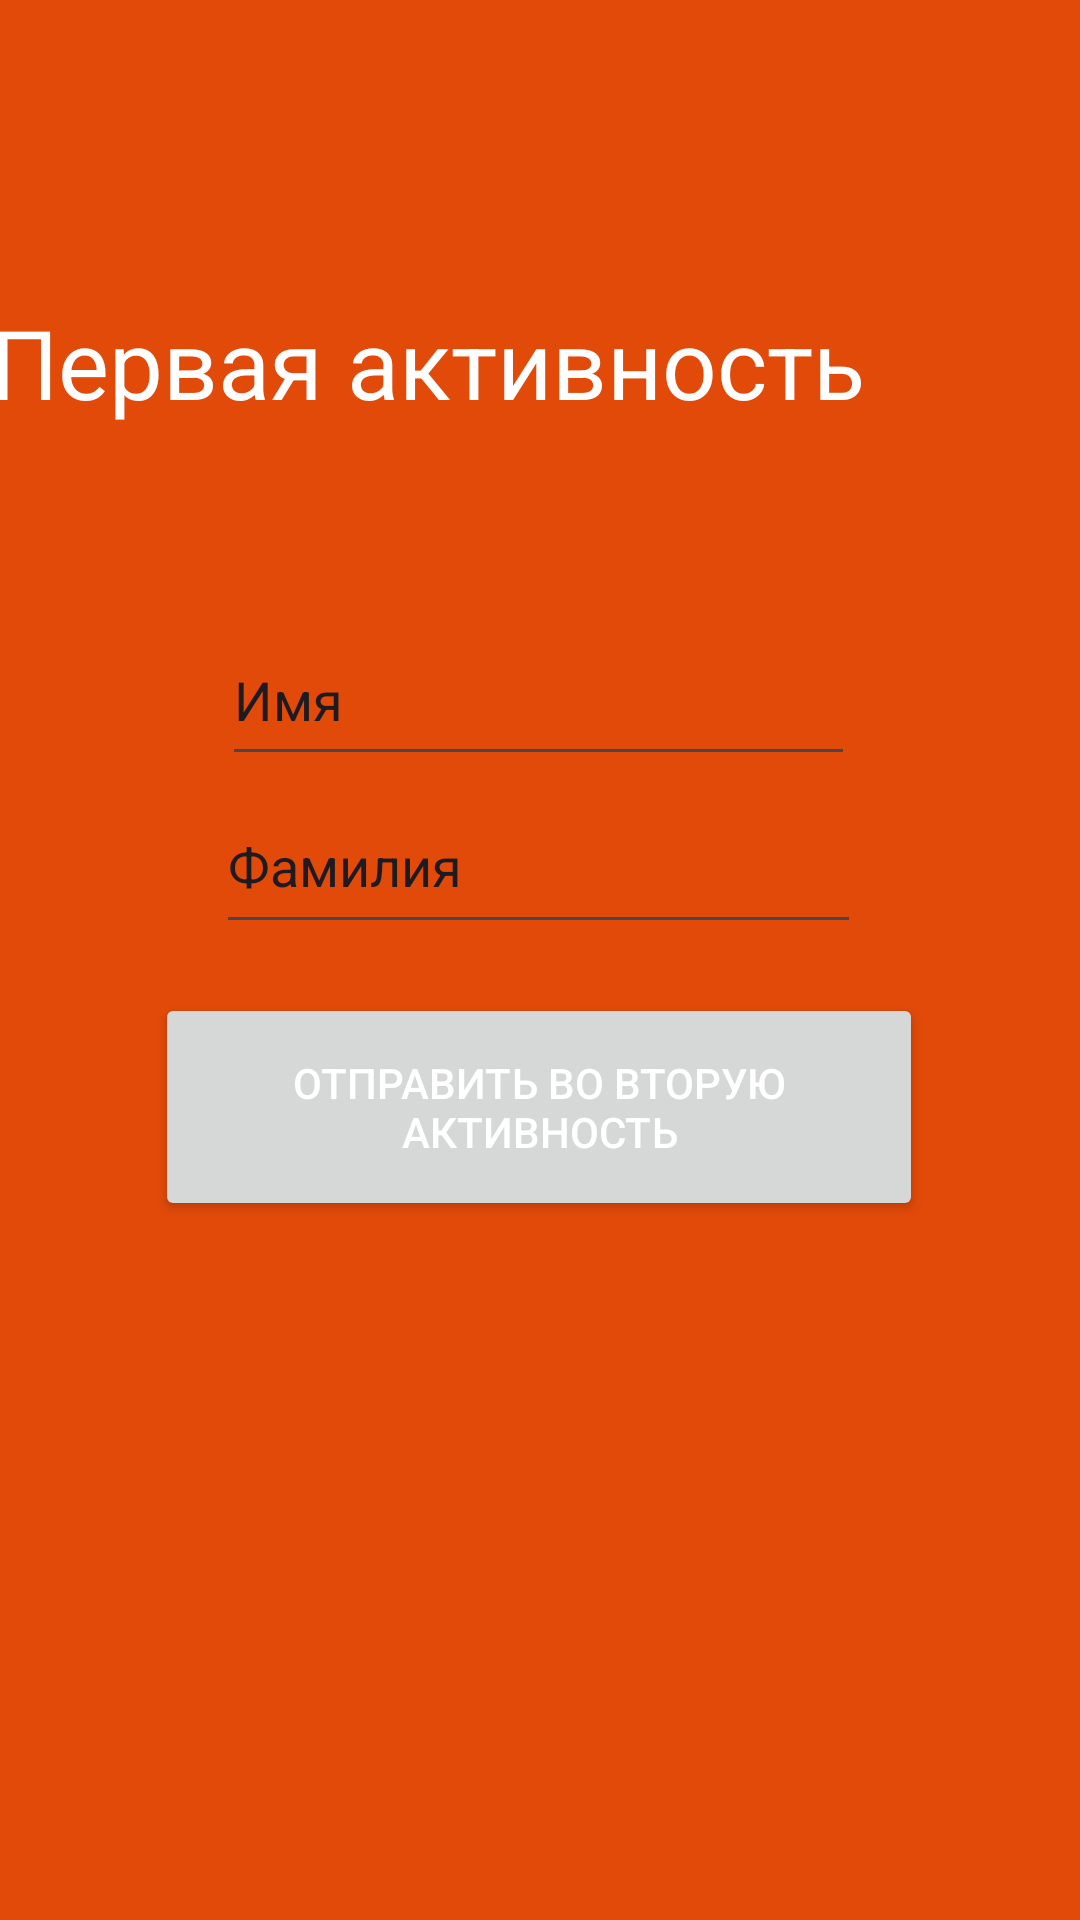

The Android layout XML behind this screen, and the referenced resources:
<!-- AndroidManifest.xml: application theme Theme.PiRMP_3 -->
<!-- res/layout/activity_main.xml -->
<?xml version="1.0" encoding="utf-8"?>
<androidx.constraintlayout.widget.ConstraintLayout xmlns:android="http://schemas.android.com/apk/res/android"
    xmlns:app="http://schemas.android.com/apk/res-auto"
    xmlns:tools="http://schemas.android.com/tools"
    android:id="@+id/main"
    android:layout_width="match_parent"
    android:layout_height="match_parent"
    tools:context=".MainActivity">
    <TextView
        android:id="@+id/textView5"
        android:layout_width="368dp"
        android:layout_height="52dp"
        android:text="Первая активность"
        android:textSize="32dp"
        app:layout_constraintBottom_toBottomOf="parent"
        app:layout_constraintEnd_toEndOf="parent"
        app:layout_constraintHorizontal_bias="0.488"
        app:layout_constraintStart_toStartOf="parent"
        app:layout_constraintTop_toTopOf="parent"
        app:layout_constraintVertical_bias="0.169" />
    <EditText
        android:id="@+id/editTextFirstName"
        android:layout_width="211dp"
        android:layout_height="54dp"
        android:ems="10"
        android:inputType="text"
        android:text="Имя"
        app:layout_constraintBottom_toBottomOf="parent"
        app:layout_constraintEnd_toEndOf="parent"
        app:layout_constraintHorizontal_bias="0.497"
        app:layout_constraintStart_toStartOf="parent"
        app:layout_constraintTop_toTopOf="parent"
        app:layout_constraintVertical_bias="0.349" />
    <EditText
        android:id="@+id/editTextLastName"
        android:layout_width="215dp"
        android:layout_height="55dp"
        android:ems="10"
        android:inputType="text"
        android:text="Фамилия"
        app:layout_constraintBottom_toBottomOf="parent"
        app:layout_constraintEnd_toEndOf="parent"
        app:layout_constraintHorizontal_bias="0.497"
        app:layout_constraintStart_toStartOf="parent"
        app:layout_constraintTop_toTopOf="parent"
        app:layout_constraintVertical_bias="0.444" />
    <Button
        android:id="@+id/buttonBack"
        android:layout_width="256dp"
        android:layout_height="76dp"
        android:text="Отправить во вторую активность"
        app:layout_constraintBottom_toBottomOf="parent"
        app:layout_constraintEnd_toEndOf="parent"
        app:layout_constraintHorizontal_bias="0.496"
        app:layout_constraintStart_toStartOf="parent"
        app:layout_constraintTop_toTopOf="parent"
        app:layout_constraintVertical_bias="0.587" />
</androidx.constraintlayout.widget.ConstraintLayout>
<!-- resources referenced by this layout -->
<resources>
  <style name="Theme.PiRMP_3" parent="Base.Theme.PiRMP_3" />
  <style name="Base.Theme.PiRMP_3" parent="Theme.Material3.DayNight.NoActionBar">
          <item name="colorPrimary">@color/blue</item>
          <item name="colorOnPrimary">@color/red</item>
          <item name="android:windowBackground">@color/orange</item>
          <item name="android:textColor">@color/white</item>
      </style>
  <color name="blue">#084add</color>
  <color name="red">#e10000</color>
  <color name="orange">#e14a09</color>
  <color name="white">#FFFFFFFF</color>
</resources>
